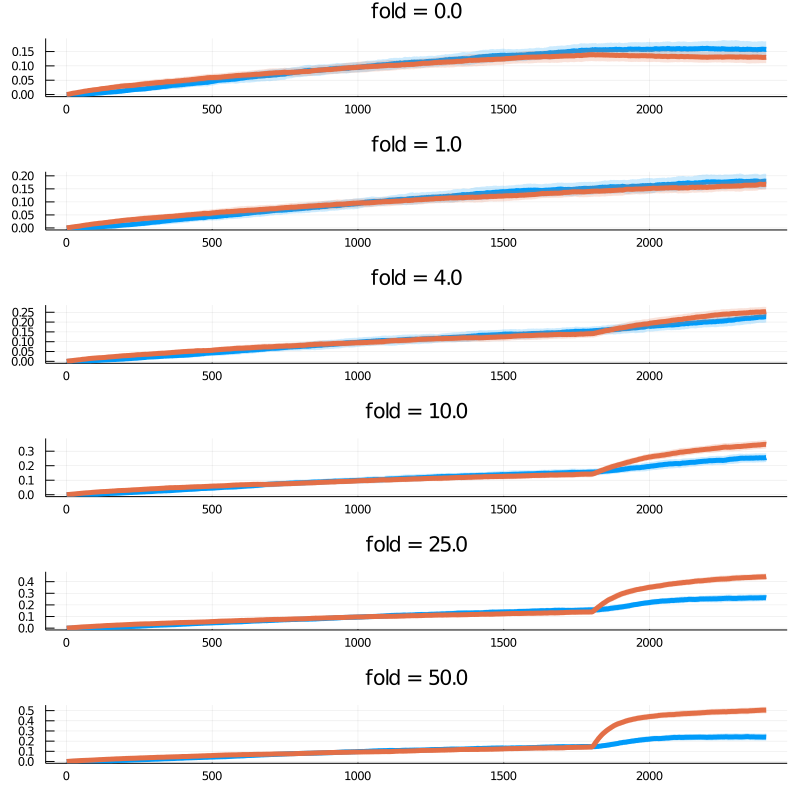

The data file committed next to this chart (first rows):
time, ABCD, ABC, sd_ABCD, sd_ABC
1.0, 0.0, 0.0, 0.0, 0.0
2.0, 0.0, 0.0002171, 0.0, 0.0009076
3.0, 0.0, 0.0004229, 0.0, 0.001372
4.0, 0.0, 0.0006057, 0.0, 0.001672
5.0, 0.0, 0.0007771, 0.0, 0.001852
6.0, 1.7142857142857142e-5, 0.0009371, 0.0003207, 0.002018
7.0, 1.7142857142857142e-5, 0.001223, 0.0003207, 0.002289
8.0, 5.1428571428571436e-5, 0.001337, 0.0005539, 0.002344
9.0, 5.1428571428571436e-5, 0.001531, 0.0005539, 0.00254
10.0, 6.857142857142857e-5, 0.00168, 0.0006387, 0.002668
11.0, 6.857142857142857e-5, 0.001874, 0.0006387, 0.002785
12.0, 8.571428571428573e-5, 0.002137, 0.000713, 0.003006
13.0, 0.0001029, 0.002274, 0.0007799, 0.003042
14.0, 0.0001029, 0.002549, 0.0007799, 0.003282
15.0, 0.00012, 0.002686, 0.0008412, 0.003353
16.0, 0.00012, 0.002903, 0.0008412, 0.00349
17.0, 0.00012, 0.003109, 0.0008412, 0.003612
18.0, 0.00012, 0.003234, 0.0008412, 0.003685
19.0, 0.00012, 0.003451, 0.0008412, 0.003874
20.0, 0.00012, 0.003531, 0.0008412, 0.003972
21.0, 0.0001371, 0.003737, 0.000898, 0.004093
22.0, 0.0001371, 0.003943, 0.000898, 0.004212
23.0, 0.0001371, 0.00416, 0.000898, 0.004396
24.0, 0.0001543, 0.004263, 0.000951, 0.004375
25.0, 0.0001886, 0.004457, 0.001048, 0.004488
26.0, 0.0001886, 0.004663, 0.001048, 0.004524
27.0, 0.0002057, 0.004857, 0.001093, 0.004627
28.0, 0.0002229, 0.005017, 0.001136, 0.004703
29.0, 0.0002571, 0.005154, 0.001217, 0.0047
30.0, 0.0002743, 0.005314, 0.001255, 0.004736
31.0, 0.0003086, 0.005486, 0.001327, 0.004815
32.0, 0.0003429, 0.005737, 0.001395, 0.004985
33.0, 0.00036, 0.005977, 0.001427, 0.00501
34.0, 0.00036, 0.006229, 0.001427, 0.005041
35.0, 0.0004286, 0.006366, 0.001613, 0.005141
36.0, 0.0004457, 0.006651, 0.00164, 0.005254
37.0, 0.00048, 0.006731, 0.001692, 0.005235
38.0, 0.0004971, 0.006903, 0.001718, 0.005304
39.0, 0.0005314, 0.007074, 0.001767, 0.005468
40.0, 0.0005486, 0.007177, 0.001847, 0.005464
41.0, 0.0006686, 0.007371, 0.001997, 0.00556
42.0, 0.0006857, 0.007543, 0.002017, 0.005589
43.0, 0.0007029, 0.00768, 0.002036, 0.005632
44.0, 0.0007714, 0.007749, 0.002111, 0.005692
45.0, 0.0007886, 0.007863, 0.002129, 0.005736
46.0, 0.0008229, 0.007966, 0.002164, 0.005789
47.0, 0.0008571, 0.008183, 0.002198, 0.005892
48.0, 0.0009086, 0.008389, 0.002293, 0.006021
49.0, 0.0009086, 0.008594, 0.002293, 0.006057
50.0, 0.0009257, 0.008789, 0.002309, 0.00624
51.0, 0.00096, 0.008983, 0.002383, 0.006355
52.0, 0.0009943, 0.009109, 0.002412, 0.006402
53.0, 0.001029, 0.00928, 0.00244, 0.00641
54.0, 0.001114, 0.009349, 0.002548, 0.006502
55.0, 0.001114, 0.009623, 0.002548, 0.006622
56.0, 0.001183, 0.00984, 0.002597, 0.006672
57.0, 0.0012, 0.01002, 0.002609, 0.00666
58.0, 0.001286, 0.01017, 0.002743, 0.006595
59.0, 0.001337, 0.01038, 0.002774, 0.006663
60.0, 0.001354, 0.01049, 0.002785, 0.006717
... 2,340 more rows
